Run: headless pygame with SDL's dummy video driver; simulated clock (each Clock.tick advances the game by its frame time, no real sleeping); random seed 0; keys injected as events and as key.get_pressed() state; no mouse input.
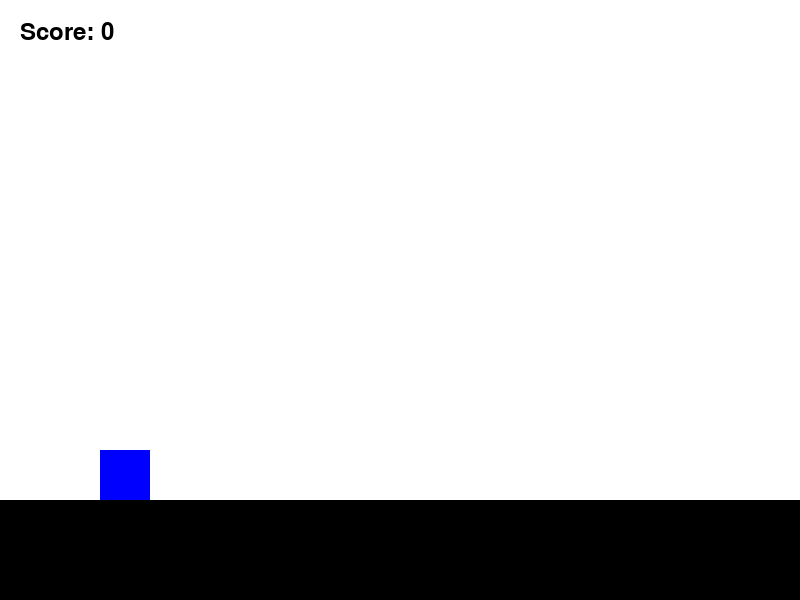
Frame 1 of 3 · flips 1–60 · no input
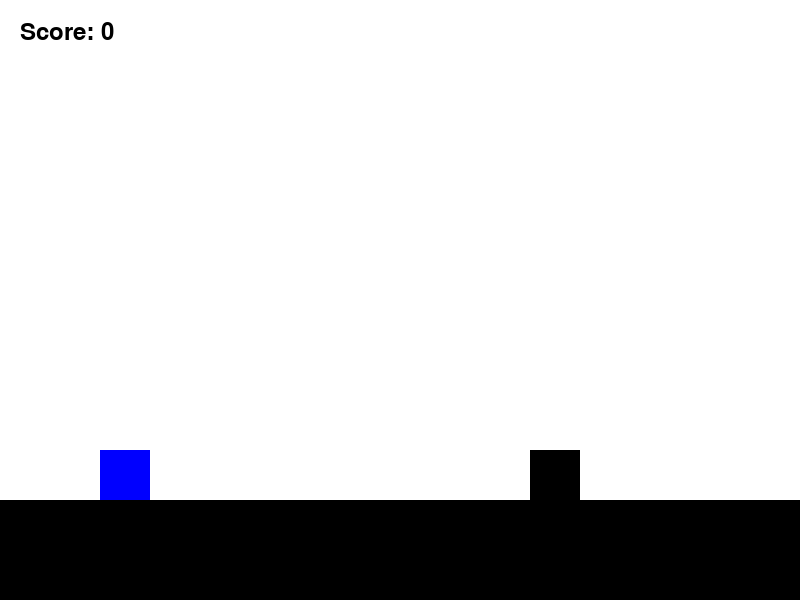
Frame 2 of 3 · flips 61–180 · tapped SPACE, RETURN · held RIGHT (→), D
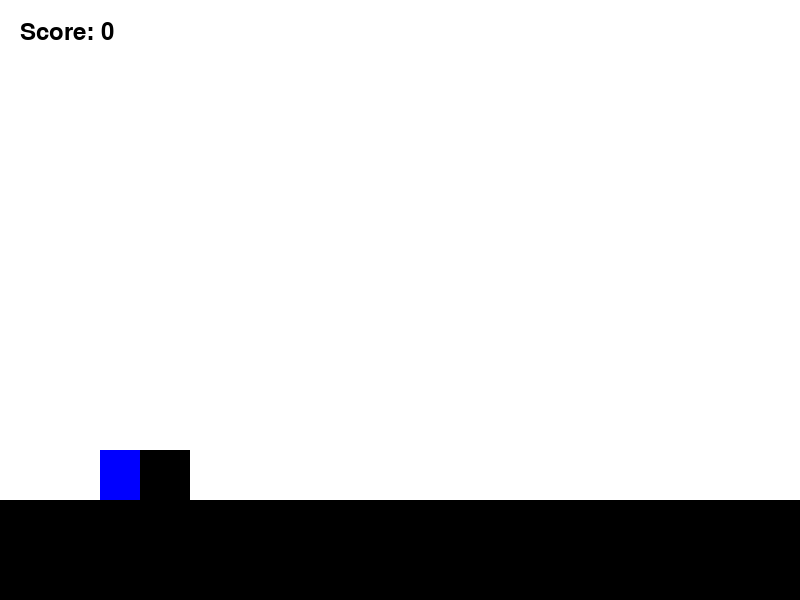
Frame 3 of 3 · flips 181–300 · held DOWN (↓), S (game ended)

The pygame program that drew these frames:

import pygame
import sys
import random

# Initialisation de Pygame
pygame.init()

# Constantes
WIDTH, HEIGHT = 800, 600
FPS = 60
GRAVITY = 1
JUMP_STRENGTH = -18
GROUND_HEIGHT = 500
CUBE_SIZE = 50
SCROLL_SPEED = 5

# Couleurs
WHITE = (255, 255, 255)
BLACK = (0, 0, 0)
RED = (255, 0, 0)
BLUE = (0, 0, 255)
GREEN = (0, 255, 0)

# Création de la fenêtre
screen = pygame.display.set_mode((WIDTH, HEIGHT))
pygame.display.set_caption("Geometry Dash Clone")
clock = pygame.time.Clock()

# Classe Joueur
class Player:
    def __init__(self):
        self.rect = pygame.Rect(100, GROUND_HEIGHT - CUBE_SIZE, CUBE_SIZE, CUBE_SIZE)
        self.velocity_y = 0
        self.is_jumping = False
        self.is_alive = True
        self.standing_on = None  # Le bloc sur lequel le joueur se tient

    def update(self, game_objects):
        # Appliquer la gravité
        self.velocity_y += GRAVITY
        
        # Sauvegarder la position précédente pour la détection de collision
        old_y = self.rect.y
        
        # Mettre à jour la position verticale
        self.rect.y += self.velocity_y
        
        # Réinitialiser l'objet sur lequel le joueur se tient
        self.standing_on = None
        
        # Vérifier les collisions avec les blocs
        for obj in game_objects:
            if isinstance(obj, Block):
                # Collision avec le dessus du bloc
                if (old_y + CUBE_SIZE <= obj.rect.top and 
                    self.rect.y + CUBE_SIZE >= obj.rect.top and
                    self.rect.right > obj.rect.left and
                    self.rect.left < obj.rect.right):
                    
                    self.rect.bottom = obj.rect.top
                    self.velocity_y = 0
                    self.is_jumping = False
                    self.standing_on = obj
                    
                # Collision latérale avec le bloc
                elif (self.rect.colliderect(obj.rect) and 
                      not (old_y + CUBE_SIZE <= obj.rect.top)):
                    self.is_alive = False
                    print("Game Over! Collision latérale avec un bloc")
        
        # Vérifier si le joueur touche le sol
        if self.rect.y >= GROUND_HEIGHT - CUBE_SIZE and not self.standing_on:
            self.rect.y = GROUND_HEIGHT - CUBE_SIZE
            self.velocity_y = 0
            self.is_jumping = False
            
    def jump(self):
        if not self.is_jumping:
            self.velocity_y = JUMP_STRENGTH
            self.is_jumping = True
            
    def draw(self):
        pygame.draw.rect(screen, BLUE, self.rect)

# Classe Obstacle (Triangles rouges - dangereux)
class Obstacle:
    def __init__(self, x):
        self.x = x
        self.y = GROUND_HEIGHT - CUBE_SIZE
        self.width = CUBE_SIZE
        self.height = CUBE_SIZE
        
    def update(self):
        self.x -= SCROLL_SPEED
        
    def draw(self):
        # Dessiner un triangle rouge
        pygame.draw.polygon(screen, RED, [
            (self.x, self.y + self.height),  # Bas gauche
            (self.x + self.width, self.y + self.height),  # Bas droite
            (self.x + self.width/2, self.y)  # Sommet
        ])
        
    def get_rect(self):
        # Créer un rectangle pour la détection de collision
        return pygame.Rect(self.x, self.y, self.width, self.height)

# Classe Block (Blocs noirs - inoffensifs si touchés par le dessus)
class Block:
    def __init__(self, x):
        self.rect = pygame.Rect(x, GROUND_HEIGHT - CUBE_SIZE, CUBE_SIZE, CUBE_SIZE)
        
    def update(self):
        self.rect.x -= SCROLL_SPEED
        
    def draw(self):
        pygame.draw.rect(screen, BLACK, self.rect)

# Fonction principale
def main():
    player = Player()
    game_objects = []  # Liste combinée pour les obstacles et les blocs
    score = 0
    last_object = pygame.time.get_ticks()
    object_interval = 2000  # millisecondes
    
    # Boucle de jeu
    running = True
    while running:
        # Gestion des événements
        for event in pygame.event.get():
            if event.type == pygame.QUIT:
                running = False
            if event.type == pygame.KEYDOWN:
                if event.key == pygame.K_SPACE:
                    player.jump()
        
        # Ajouter de nouveaux obstacles ou blocs
        current_time = pygame.time.get_ticks()
        if current_time - last_object > object_interval:
            # 70% de chance d'avoir un obstacle, 30% d'avoir un bloc
            if random.random() < 0.7:
                game_objects.append(Obstacle(WIDTH))
            else:
                game_objects.append(Block(WIDTH))
                
            last_object = current_time
            object_interval = random.randint(1500, 3000)
        
        # Mettre à jour le joueur
        player.update(game_objects)
        
        if not player.is_alive:
            print("Game Over! Score:", score)
            running = False
        
        # Mettre à jour les objets du jeu
        for obj in game_objects[:]:
            obj.update()
            
            # Vérifier les collisions avec les obstacles rouges
            if isinstance(obj, Obstacle) and player.rect.colliderect(obj.get_rect()):
                player.is_alive = False
                print("Game Over! Collision avec un obstacle")
                running = False
                
            # Supprimer les objets hors écran
            if (isinstance(obj, Obstacle) and obj.x + obj.width < 0) or \
               (isinstance(obj, Block) and obj.rect.right < 0):
                game_objects.remove(obj)
                score += 1
        
        # Dessiner l'arrière-plan
        screen.fill(WHITE)
        
        # Dessiner le sol
        pygame.draw.rect(screen, BLACK, (0, GROUND_HEIGHT, WIDTH, HEIGHT - GROUND_HEIGHT))
        
        # Dessiner le joueur
        player.draw()
        
        # Dessiner les objets
        for obj in game_objects:
            obj.draw()
            
        # Afficher le score
        font = pygame.font.SysFont(None, 36)
        score_text = font.render(f"Score: {score}", True, BLACK)
        screen.blit(score_text, (20, 20))
        
        # Mettre à jour l'écran
        pygame.display.flip()
        
        # Contrôler la vitesse du jeu
        clock.tick(FPS)
    
    pygame.quit()
    sys.exit()

if __name__ == "__main__":
    main() 
